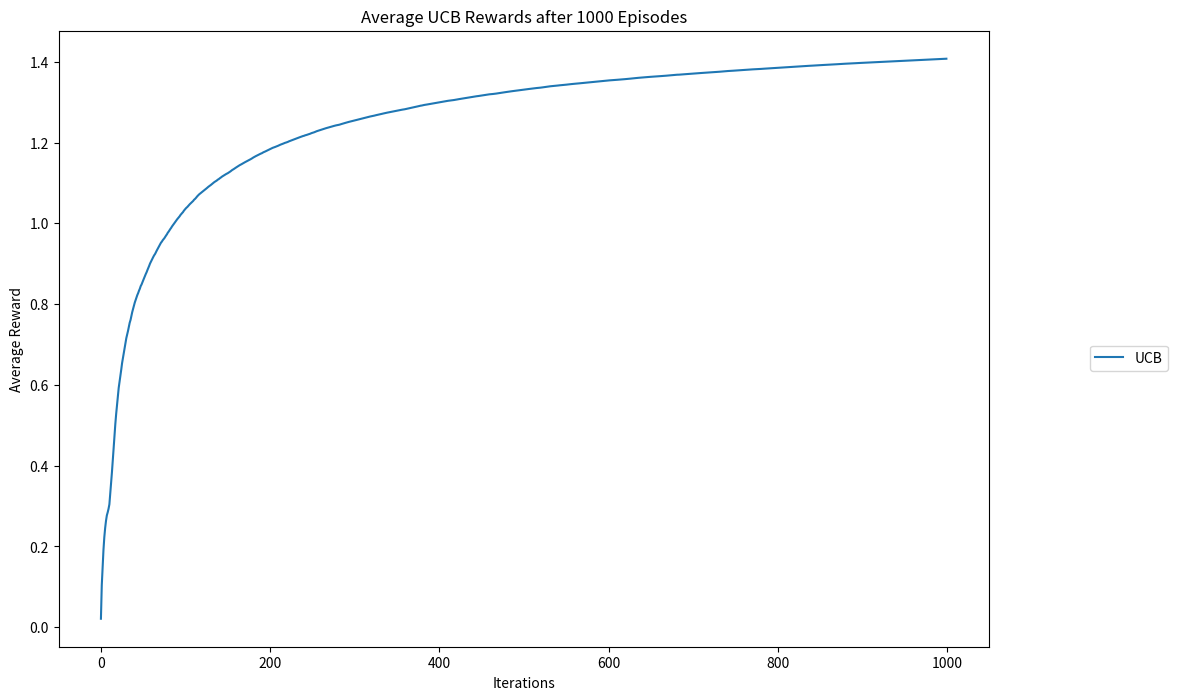

Recreate this plot in Python.
#https://www.datahubbs.com/multi-armed-bandits-reinforcement-learning-2/#Bandit-Problems
import numpy as np
import matplotlib.pyplot as plt
%matplotlib inline

class ucb_bandit:
    '''
    Upper Confidence Bound k-bandit problem
    
    Inputs 
    ============================================
    k: number of arms (int)
    c:
    iters: number of steps (int)
    mu: set the average rewards for each of the k-arms.
        Set to "random" for the rewards to be selected from
        a normal distribution with mean = 0. 
        Set to "sequence" for the means to be ordered from 
        0 to k-1.
        Pass a list or array of length = k for user-defined
        values.
    '''
    def __init__(self, k, c, iters, mu='random'):
        # Number of arms
        self.k = k
        # Exploration parameter
        self.c = c
        # Number of iterations
        self.iters = iters
        # Step count
        self.n = 1
        # Step count for each arm
        self.k_n = np.ones(k)
        # Total mean reward
        self.mean_reward = 0
        self.reward = np.zeros(iters)
        # Mean reward for each arm
        self.k_reward = np.zeros(k)
        
        if type(mu) == list or type(mu).__module__ == np.__name__:
            # User-defined averages            
            self.mu = np.array(mu)
        elif mu == 'random':
            # Draw means from probability distribution
            self.mu = np.random.normal(0, 1, k)
        elif mu == 'sequence':
            # Increase the mean for each arm by one
            self.mu = np.linspace(0, k-1, k)
        
    def pull(self):
        # Select action according to UCB Criteria
        a = np.argmax(self.k_reward + self.c * np.sqrt(
                (np.log(self.n)) / self.k_n))
            
        reward = np.random.normal(self.mu[a], 1)
        
        # Update counts
        self.n += 1
        self.k_n[a] += 1
        
        # Update total
        self.mean_reward = self.mean_reward + (
            reward - self.mean_reward) / self.n
        
        # Update results for a_k
        self.k_reward[a] = self.k_reward[a] + (
            reward - self.k_reward[a]) / self.k_n[a]
        
    def run(self):
        for i in range(self.iters):
            self.pull()
            self.reward[i] = self.mean_reward
            
    def reset(self, mu=None):
        # Resets results while keeping settings
        self.n = 1
        self.k_n = np.ones(self.k)
        self.mean_reward = 0
        self.reward = np.zeros(iters)
        self.k_reward = np.zeros(self.k)
        if mu == 'random':
            self.mu = np.random.normal(0, 1, self.k)


k = 10
iters = 1000

ucb_rewards = np.zeros(iters)
# Initialize bandits
ucb = ucb_bandit(k, 2, iters)

episodes = 1000
# Run experiments
for i in range(episodes): 
    ucb.reset('random')
    # Run experiments
    ucb.run()
    
    # Update long-term averages
    ucb_rewards = ucb_rewards + (
        ucb.reward - ucb_rewards) / (i + 1)
    
plt.figure(figsize=(12,8))
plt.plot(ucb_rewards, label="UCB")
plt.legend(bbox_to_anchor=(1.2, 0.5))
plt.xlabel("Iterations")
plt.ylabel("Average Reward")
plt.title("Average UCB Rewards after " 
          + str(episodes) + " Episodes")
plt.show()